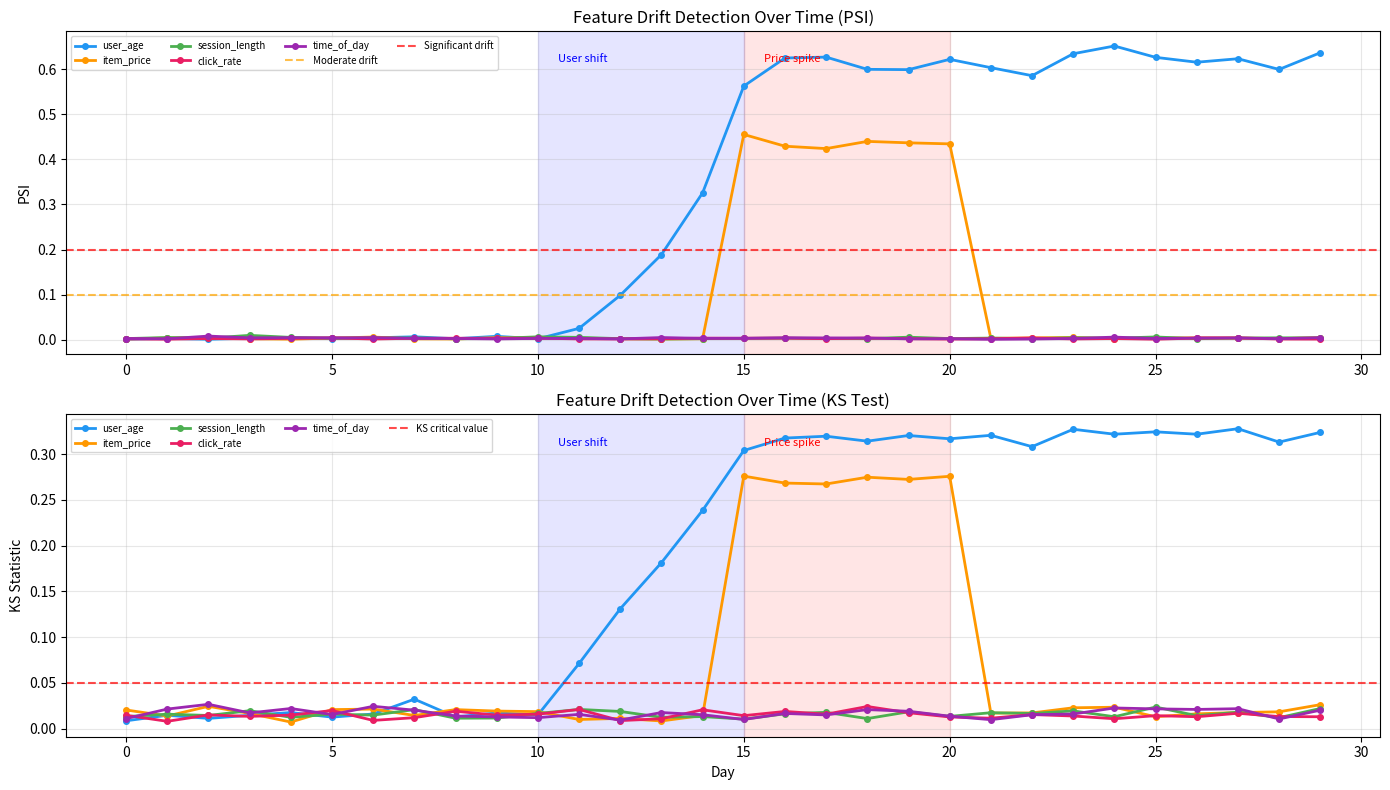
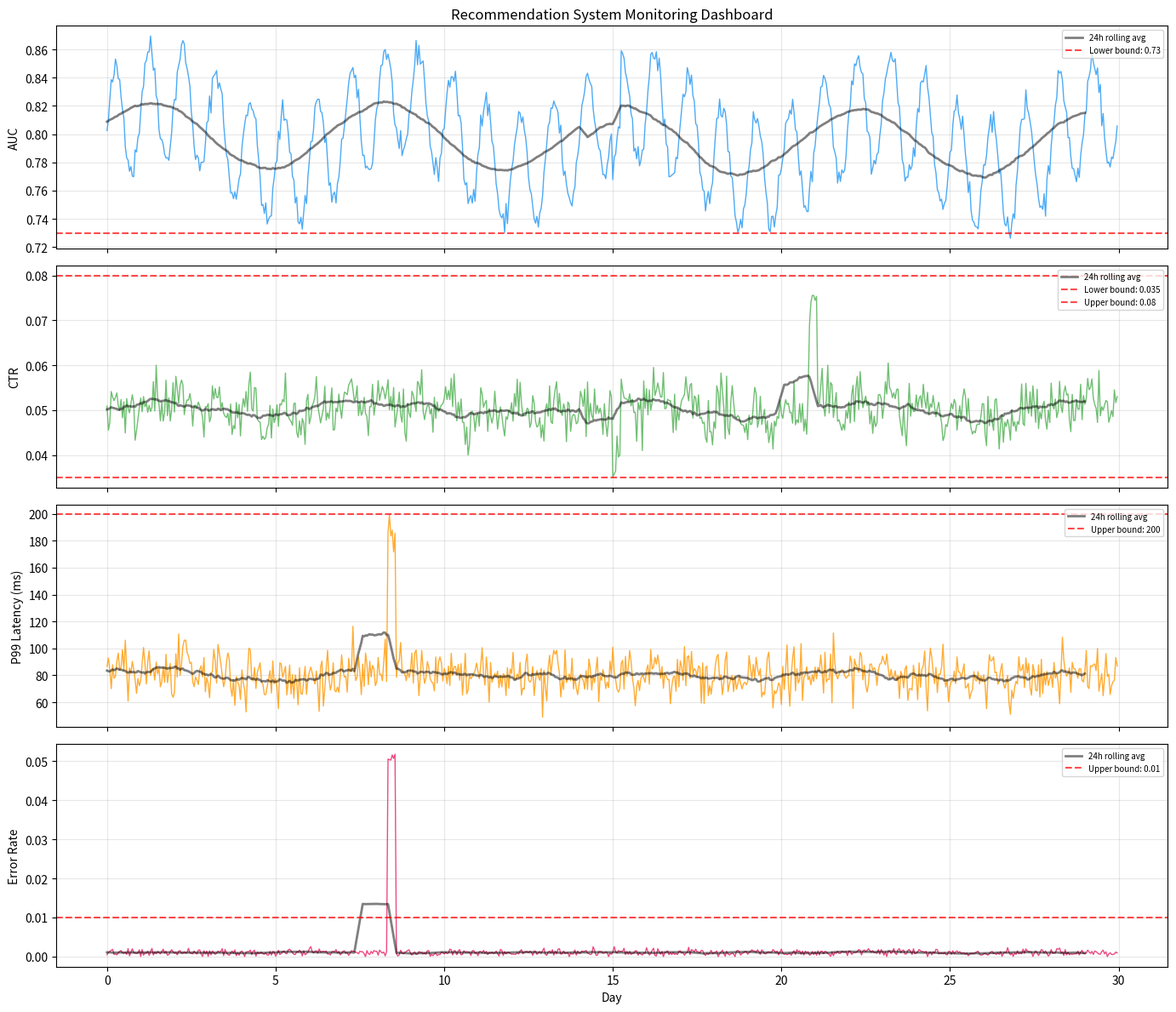
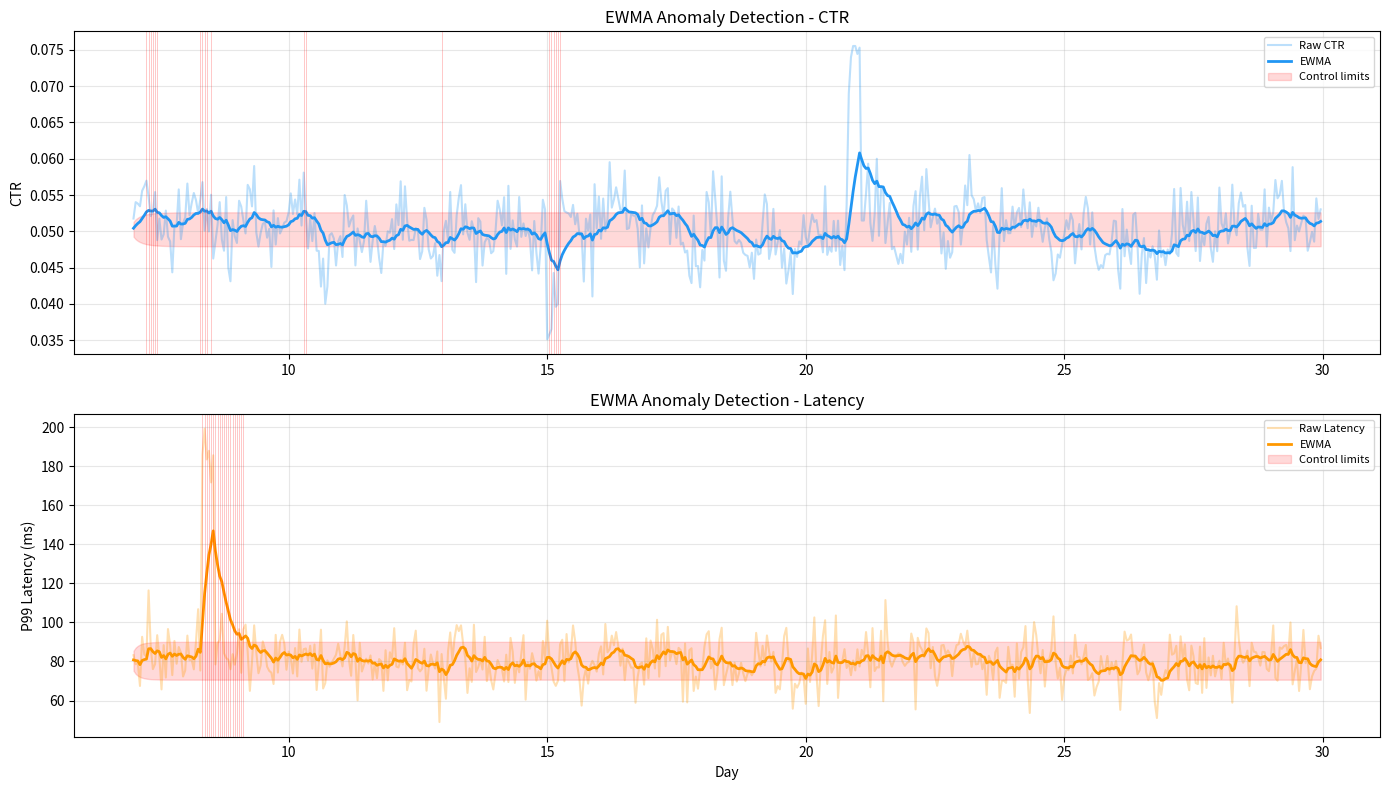

Here is the Python script that generated these plots, in order:
import numpy as np
from scipy import stats
import matplotlib.pyplot as plt
import matplotlib.dates as mdates
from typing import List, Dict, Tuple, Optional
from dataclasses import dataclass, field
from collections import deque, defaultdict
from datetime import datetime, timedelta

np.random.seed(42)

print("All imports successful!")

# Implement drift detection methods

def compute_psi(reference: np.ndarray, current: np.ndarray,
                n_bins: int = 10) -> float:
    """Compute Population Stability Index."""
    # Create bins from reference distribution
    bins = np.percentile(reference, np.linspace(0, 100, n_bins + 1))
    bins[0] = -np.inf
    bins[-1] = np.inf

    # Compute proportions
    ref_counts = np.histogram(reference, bins=bins)[0]
    cur_counts = np.histogram(current, bins=bins)[0]

    # Add small constant to avoid division by zero
    ref_pct = (ref_counts + 1) / (len(reference) + n_bins)
    cur_pct = (cur_counts + 1) / (len(current) + n_bins)

    psi = np.sum((cur_pct - ref_pct) * np.log(cur_pct / ref_pct))
    return float(psi)


def compute_ks_stat(reference: np.ndarray, current: np.ndarray) -> Tuple[float, float]:
    """Compute Kolmogorov-Smirnov statistic and p-value."""
    stat, p_value = stats.ks_2samp(reference, current)
    return float(stat), float(p_value)


class DriftDetector:
    """Multi-feature drift detection system."""

    def __init__(self, feature_names: List[str], psi_threshold: float = 0.2,
                 ks_alpha: float = 0.01):
        self.feature_names = feature_names
        self.psi_threshold = psi_threshold
        self.ks_alpha = ks_alpha
        self.reference_data: Dict[str, np.ndarray] = {}
        self.drift_history: List[Dict] = []

    def set_reference(self, data: Dict[str, np.ndarray]):
        """Set the reference distribution for each feature."""
        self.reference_data = {k: v.copy() for k, v in data.items()}

    def detect(self, current_data: Dict[str, np.ndarray],
               timestamp: str = "") -> Dict:
        """Detect drift in current data."""
        results = {"timestamp": timestamp, "features": {}, "has_drift": False}

        for feature in self.feature_names:
            ref = self.reference_data[feature]
            cur = current_data[feature]

            psi = compute_psi(ref, cur)
            ks_stat, ks_pval = compute_ks_stat(ref, cur)

            drifted = psi > self.psi_threshold or ks_pval < self.ks_alpha
            if drifted:
                results["has_drift"] = True

            results["features"][feature] = {
                "psi": psi,
                "ks_stat": ks_stat,
                "ks_pval": ks_pval,
                "drifted": drifted,
            }

        self.drift_history.append(results)
        return results


# Simulate feature drift over time
np.random.seed(42)

n_samples = 5000
feature_names = ["user_age", "item_price", "session_length", "click_rate", "time_of_day"]

# Reference distribution (training data)
reference = {
    "user_age": np.random.normal(35, 10, n_samples),
    "item_price": np.random.lognormal(3, 1, n_samples),
    "session_length": np.random.exponential(5, n_samples),
    "click_rate": np.random.beta(2, 20, n_samples),
    "time_of_day": np.random.uniform(0, 24, n_samples),
}

detector = DriftDetector(feature_names)
detector.set_reference(reference)

# Simulate 30 days of production data
drift_results_over_time = []
for day in range(30):
    current = {}
    # Day 0-10: stable
    # Day 10-15: gradual drift in user_age (younger users)
    # Day 15-20: item_price spike (sale event)
    # Day 20-30: recovery

    age_shift = 0 if day < 10 else min((day - 10) * 1.5, 8)
    price_mult = 1.0 if day < 15 or day > 20 else 0.5

    current["user_age"] = np.random.normal(35 - age_shift, 10, n_samples)
    current["item_price"] = np.random.lognormal(3, 1, n_samples) * price_mult
    current["session_length"] = np.random.exponential(5, n_samples)
    current["click_rate"] = np.random.beta(2, 20, n_samples)
    current["time_of_day"] = np.random.uniform(0, 24, n_samples)

    result = detector.detect(current, timestamp=f"Day {day}")
    drift_results_over_time.append(result)

# Show results for select days
for day_idx in [5, 12, 17, 25]:
    r = drift_results_over_time[day_idx]
    drifted_features = [f for f, v in r["features"].items() if v["drifted"]]
    print(f"Day {day_idx}: drift={'YES' if r['has_drift'] else 'NO'}, "
          f"drifted features: {drifted_features or 'none'}")
    for feat in drifted_features[:2]:
        v = r["features"][feat]
        print(f"  {feat}: PSI={v['psi']:.4f}, KS={v['ks_stat']:.4f}")

# Visualize drift over time
fig, axes = plt.subplots(2, 1, figsize=(14, 8))

days = range(30)

# Top: PSI over time for each feature
colors = ['#2196F3', '#FF9800', '#4CAF50', '#E91E63', '#9C27B0']
for i, feat in enumerate(feature_names):
    psi_values = [drift_results_over_time[d]["features"][feat]["psi"] for d in days]
    axes[0].plot(days, psi_values, linewidth=2, color=colors[i], label=feat, marker='o', markersize=4)

axes[0].axhline(y=0.1, color='orange', linestyle='--', alpha=0.7, label='Moderate drift')
axes[0].axhline(y=0.2, color='red', linestyle='--', alpha=0.7, label='Significant drift')
axes[0].set_ylabel("PSI")
axes[0].set_title("Feature Drift Detection Over Time (PSI)")
axes[0].legend(fontsize=7, ncol=4)
axes[0].grid(alpha=0.3)

# Bottom: KS statistic over time
for i, feat in enumerate(feature_names):
    ks_values = [drift_results_over_time[d]["features"][feat]["ks_stat"] for d in days]
    axes[1].plot(days, ks_values, linewidth=2, color=colors[i], label=feat, marker='o', markersize=4)

axes[1].axhline(y=0.05, color='red', linestyle='--', alpha=0.7, label='KS critical value')
axes[1].set_xlabel("Day")
axes[1].set_ylabel("KS Statistic")
axes[1].set_title("Feature Drift Detection Over Time (KS Test)")
axes[1].legend(fontsize=7, ncol=4)
axes[1].grid(alpha=0.3)

# Add event annotations
for ax in axes:
    ax.axvspan(10, 15, alpha=0.1, color='blue', label='_nolegend_')
    ax.axvspan(15, 20, alpha=0.1, color='red', label='_nolegend_')
    ax.text(10.5, ax.get_ylim()[1] * 0.9, 'User shift', fontsize=8, color='blue')
    ax.text(15.5, ax.get_ylim()[1] * 0.9, 'Price spike', fontsize=8, color='red')

plt.tight_layout()
plt.show()

# Simulate model degradation and detection

class ModelMonitor:
    """Monitors model performance metrics over time."""

    def __init__(self, window_size: int = 24):
        self.window_size = window_size  # hours
        self.metrics_history = defaultdict(list)
        self.alerts = []

    def log_metrics(self, timestamp: int, metrics: Dict[str, float]):
        for name, value in metrics.items():
            self.metrics_history[name].append((timestamp, value))

    def check_threshold(self, metric: str, lower: float = None,
                        upper: float = None) -> Optional[Dict]:
        """Check if current metric value is outside thresholds."""
        if metric not in self.metrics_history or len(self.metrics_history[metric]) == 0:
            return None

        current_value = self.metrics_history[metric][-1][1]
        timestamp = self.metrics_history[metric][-1][0]

        if lower is not None and current_value < lower:
            return {"metric": metric, "value": current_value,
                    "threshold": lower, "type": "below_lower",
                    "timestamp": timestamp}
        if upper is not None and current_value > upper:
            return {"metric": metric, "value": current_value,
                    "threshold": upper, "type": "above_upper",
                    "timestamp": timestamp}
        return None

    def check_anomaly(self, metric: str, n_std: float = 3.0) -> Optional[Dict]:
        """Detect anomalies using z-score on rolling window."""
        values = [v for _, v in self.metrics_history[metric]]
        if len(values) < self.window_size + 1:
            return None

        window = values[-(self.window_size + 1):-1]
        current = values[-1]
        mean = np.mean(window)
        std = np.std(window)

        if std == 0:
            return None

        z_score = (current - mean) / std
        if abs(z_score) > n_std:
            return {
                "metric": metric,
                "value": current,
                "z_score": z_score,
                "window_mean": mean,
                "window_std": std,
                "timestamp": self.metrics_history[metric][-1][0]
            }
        return None


# Simulate 30 days of hourly metrics
np.random.seed(42)
n_hours = 30 * 24
hours = np.arange(n_hours)

# Generate realistic metric patterns
def generate_metric_series(base: float, noise_std: float, n: int,
                           anomaly_hours: List[Tuple[int, float]] = None,
                           trend: float = 0.0) -> np.ndarray:
    """Generate a metric time series with optional anomalies."""
    # Base + diurnal pattern + noise + trend
    diurnal = 0.05 * base * np.sin(2 * np.pi * np.arange(n) / 24)
    weekly = 0.03 * base * np.sin(2 * np.pi * np.arange(n) / 168)
    noise = np.random.normal(0, noise_std, n)
    series = base + diurnal + weekly + noise + trend * np.arange(n)

    if anomaly_hours:
        for hour, magnitude in anomaly_hours:
            if hour < n:
                # Anomaly affects a few hours
                for h in range(max(0, hour), min(n, hour + 6)):
                    series[h] += magnitude

    return series


# Metrics with injected anomalies
auc_series = generate_metric_series(
    0.80, 0.005, n_hours,
    anomaly_hours=[(360, -0.05)],  # Day 15: AUC drop
    trend=-0.00001  # Slight degradation over time
)

ctr_series = generate_metric_series(
    0.05, 0.003, n_hours,
    anomaly_hours=[(360, -0.015), (500, 0.025)]  # Day 15: CTR drop, Day 21: CTR spike
)

latency_series = generate_metric_series(
    80, 10, n_hours,
    anomaly_hours=[(200, 100)]  # Day 8: latency spike
)

error_series = generate_metric_series(
    0.001, 0.0005, n_hours,
    anomaly_hours=[(200, 0.05)]  # Day 8: error spike (same time as latency)
)
error_series = np.maximum(error_series, 0)

# Run monitoring
monitor = ModelMonitor(window_size=48)
all_alerts = []

for h in range(n_hours):
    monitor.log_metrics(h, {
        "auc": auc_series[h],
        "ctr": ctr_series[h],
        "latency_p99": latency_series[h],
        "error_rate": error_series[h],
    })

    # Check thresholds
    alerts_this_hour = []
    alert = monitor.check_threshold("auc", lower=0.73)
    if alert:
        alerts_this_hour.append(alert)
    alert = monitor.check_threshold("latency_p99", upper=200)
    if alert:
        alerts_this_hour.append(alert)

    # Check anomalies
    for metric in ["auc", "ctr", "latency_p99", "error_rate"]:
        alert = monitor.check_anomaly(metric, n_std=3.0)
        if alert:
            alerts_this_hour.append(alert)

    all_alerts.extend(alerts_this_hour)

# Summarize alerts
alert_counts = defaultdict(int)
for a in all_alerts:
    alert_counts[a["metric"]] += 1

print(f"Total alerts over 30 days: {len(all_alerts)}")
for metric, count in sorted(alert_counts.items(), key=lambda x: -x[1]):
    print(f"  {metric}: {count} alerts")

# Monitoring dashboard visualization
fig, axes = plt.subplots(4, 1, figsize=(14, 12), sharex=True)

metrics = [
    ("AUC", auc_series, 0.73, None, '#2196F3'),
    ("CTR", ctr_series, 0.035, 0.08, '#4CAF50'),
    ("P99 Latency (ms)", latency_series, None, 200, '#FF9800'),
    ("Error Rate", error_series, None, 0.01, '#E91E63'),
]

days_x = hours / 24

for i, (name, series, lower, upper, color) in enumerate(metrics):
    axes[i].plot(days_x, series, linewidth=1, color=color, alpha=0.8)

    # Rolling average
    window = 24
    if len(series) > window:
        rolling = np.convolve(series, np.ones(window)/window, mode='valid')
        axes[i].plot(days_x[:len(rolling)], rolling, linewidth=2,
                     color='black', alpha=0.5, label='24h rolling avg')

    if lower is not None:
        axes[i].axhline(y=lower, color='red', linestyle='--', alpha=0.7, label=f'Lower bound: {lower}')
    if upper is not None:
        axes[i].axhline(y=upper, color='red', linestyle='--', alpha=0.7, label=f'Upper bound: {upper}')

    # Mark anomaly periods
    metric_alerts = [a for a in all_alerts if a.get("metric") == name.lower().split()[0]
                     or a.get("metric") == name.lower().replace(" ", "_").replace("(ms)", "").strip()]

    axes[i].set_ylabel(name)
    axes[i].legend(fontsize=7, loc='upper right')
    axes[i].grid(alpha=0.3)

axes[-1].set_xlabel("Day")
axes[0].set_title("Recommendation System Monitoring Dashboard")

plt.tight_layout()
plt.show()

# EWMA anomaly detection

class EWMADetector:
    """EWMA-based anomaly detection."""

    def __init__(self, lambda_: float = 0.2, L: float = 3.0):
        self.lambda_ = lambda_
        self.L = L
        self.ewma = None
        self.mean = None
        self.std = None
        self.t = 0
        self.history = []

    def fit(self, training_data: np.ndarray):
        """Initialize with training data."""
        self.mean = np.mean(training_data)
        self.std = np.std(training_data)
        self.ewma = self.mean

    def update(self, value: float) -> Dict:
        self.t += 1
        old_ewma = self.ewma
        self.ewma = self.lambda_ * value + (1 - self.lambda_) * self.ewma

        # Control limits
        factor = self.L * self.std * np.sqrt(
            self.lambda_ / (2 - self.lambda_) * (1 - (1 - self.lambda_) ** (2 * self.t))
        )
        ucl = self.mean + factor
        lcl = self.mean - factor

        is_anomaly = self.ewma > ucl or self.ewma < lcl

        result = {
            "value": value,
            "ewma": self.ewma,
            "ucl": ucl,
            "lcl": lcl,
            "is_anomaly": is_anomaly
        }
        self.history.append(result)
        return result


# Apply EWMA detector to our metrics
np.random.seed(42)

# Use first 7 days for training, monitor remaining
train_hours = 7 * 24

ewma_ctr = EWMADetector(lambda_=0.1, L=3.0)
ewma_ctr.fit(ctr_series[:train_hours])

ewma_latency = EWMADetector(lambda_=0.15, L=3.0)
ewma_latency.fit(latency_series[:train_hours])

ctr_anomalies = []
latency_anomalies = []

for h in range(train_hours, n_hours):
    r_ctr = ewma_ctr.update(ctr_series[h])
    r_lat = ewma_latency.update(latency_series[h])
    if r_ctr["is_anomaly"]:
        ctr_anomalies.append(h)
    if r_lat["is_anomaly"]:
        latency_anomalies.append(h)

print(f"CTR anomalies detected: {len(ctr_anomalies)} hours")
print(f"Latency anomalies detected: {len(latency_anomalies)} hours")

# Visualize EWMA for CTR
fig, axes = plt.subplots(2, 1, figsize=(14, 8))

ewma_hours = range(train_hours, n_hours)
ewma_vals = [r["ewma"] for r in ewma_ctr.history]
ucl_vals = [r["ucl"] for r in ewma_ctr.history]
lcl_vals = [r["lcl"] for r in ewma_ctr.history]

axes[0].plot(np.array(list(ewma_hours))/24, ctr_series[train_hours:], alpha=0.3,
             color='#2196F3', label='Raw CTR')
axes[0].plot(np.array(list(ewma_hours))/24, ewma_vals, linewidth=2,
             color='#2196F3', label='EWMA')
axes[0].fill_between(np.array(list(ewma_hours))/24, lcl_vals, ucl_vals,
                     alpha=0.15, color='red', label='Control limits')
for ah in ctr_anomalies[:20]:
    axes[0].axvline(x=ah/24, color='red', alpha=0.3, linewidth=0.5)
axes[0].set_ylabel("CTR")
axes[0].set_title("EWMA Anomaly Detection - CTR")
axes[0].legend(fontsize=8)
axes[0].grid(alpha=0.3)

# Latency
ewma_vals_l = [r["ewma"] for r in ewma_latency.history]
ucl_vals_l = [r["ucl"] for r in ewma_latency.history]
lcl_vals_l = [r["lcl"] for r in ewma_latency.history]

axes[1].plot(np.array(list(ewma_hours))/24, latency_series[train_hours:], alpha=0.3,
             color='#FF9800', label='Raw Latency')
axes[1].plot(np.array(list(ewma_hours))/24, ewma_vals_l, linewidth=2,
             color='#FF9800', label='EWMA')
axes[1].fill_between(np.array(list(ewma_hours))/24, lcl_vals_l, ucl_vals_l,
                     alpha=0.15, color='red', label='Control limits')
for ah in latency_anomalies[:20]:
    axes[1].axvline(x=ah/24, color='red', alpha=0.3, linewidth=0.5)
axes[1].set_xlabel("Day")
axes[1].set_ylabel("P99 Latency (ms)")
axes[1].set_title("EWMA Anomaly Detection - Latency")
axes[1].legend(fontsize=8)
axes[1].grid(alpha=0.3)

plt.tight_layout()
plt.show()

# Automated root cause analysis

class RootCauseAnalyzer:
    """Automated root cause analysis for rec system alerts."""

    def __init__(self):
        self.signal_checks = [
            ("System Error Rate", self._check_system_errors),
            ("Data Pipeline", self._check_data_pipeline),
            ("Feature Drift", self._check_feature_drift),
            ("Model Prediction Shift", self._check_prediction_shift),
            ("Traffic Pattern", self._check_traffic),
        ]

    def analyze(self, signals: Dict) -> List[Dict]:
        """Analyze signals and return ranked root causes."""
        findings = []
        for name, check_fn in self.signal_checks:
            result = check_fn(signals)
            if result["anomalous"]:
                findings.append({"cause": name, **result})

        # Rank by confidence
        findings.sort(key=lambda x: -x["confidence"])
        return findings

    def _check_system_errors(self, signals: Dict) -> Dict:
        error_rate = signals.get("error_rate", 0)
        return {
            "anomalous": error_rate > 0.01,
            "confidence": min(error_rate / 0.01, 1.0),
            "detail": f"Error rate: {error_rate:.2%}",
            "action": "Check service logs, recent deployments"
        }

    def _check_data_pipeline(self, signals: Dict) -> Dict:
        null_rate = signals.get("feature_null_rate", 0)
        staleness = signals.get("feature_staleness_hours", 0)
        anomalous = null_rate > 0.05 or staleness > 2
        confidence = max(null_rate / 0.05, staleness / 2) if anomalous else 0
        return {
            "anomalous": anomalous,
            "confidence": min(confidence, 1.0),
            "detail": f"Null rate: {null_rate:.2%}, Staleness: {staleness:.1f}h",
            "action": "Check ETL jobs, feature pipeline health"
        }

    def _check_feature_drift(self, signals: Dict) -> Dict:
        max_psi = signals.get("max_feature_psi", 0)
        return {
            "anomalous": max_psi > 0.2,
            "confidence": min(max_psi / 0.2, 1.0) if max_psi > 0.2 else 0,
            "detail": f"Max PSI: {max_psi:.4f}",
            "action": "Investigate drifted features, consider model retrain"
        }

    def _check_prediction_shift(self, signals: Dict) -> Dict:
        pred_psi = signals.get("prediction_distribution_psi", 0)
        return {
            "anomalous": pred_psi > 0.15,
            "confidence": min(pred_psi / 0.15, 1.0) if pred_psi > 0.15 else 0,
            "detail": f"Prediction PSI: {pred_psi:.4f}",
            "action": "Check model version, compare with previous model"
        }

    def _check_traffic(self, signals: Dict) -> Dict:
        traffic_change = signals.get("traffic_change_pct", 0)
        return {
            "anomalous": abs(traffic_change) > 0.20,
            "confidence": min(abs(traffic_change) / 0.20, 1.0) if abs(traffic_change) > 0.20 else 0,
            "detail": f"Traffic change: {traffic_change:+.1%}",
            "action": "Check for external events, marketing campaigns"
        }


# Simulate three scenarios
analyzer = RootCauseAnalyzer()

scenarios = [
    ("Scenario 1: Data Pipeline Failure", {
        "error_rate": 0.002,
        "feature_null_rate": 0.30,
        "feature_staleness_hours": 6.0,
        "max_feature_psi": 0.45,
        "prediction_distribution_psi": 0.25,
        "traffic_change_pct": 0.02,
    }),
    ("Scenario 2: Service Outage", {
        "error_rate": 0.15,
        "feature_null_rate": 0.01,
        "feature_staleness_hours": 0.5,
        "max_feature_psi": 0.05,
        "prediction_distribution_psi": 0.03,
        "traffic_change_pct": -0.05,
    }),
    ("Scenario 3: Holiday Traffic Spike", {
        "error_rate": 0.003,
        "feature_null_rate": 0.01,
        "feature_staleness_hours": 0.3,
        "max_feature_psi": 0.12,
        "prediction_distribution_psi": 0.08,
        "traffic_change_pct": 0.45,
    }),
]

for scenario_name, signals in scenarios:
    print(f"\n{'='*60}")
    print(f"{scenario_name}")
    print(f"{'='*60}")
    findings = analyzer.analyze(signals)
    for i, f in enumerate(findings):
        print(f"  [{i+1}] {f['cause']} (confidence: {f['confidence']:.0%})")
        print(f"      Detail: {f['detail']}")
        print(f"      Action: {f['action']}")

# 🏋️ Exercise 1: Complete monitoring dashboard

class RecSystemMonitor:
    """Complete monitoring system for a recommendation service."""

    def __init__(self):
        # TODO: Initialize
        # 1. Drift detector for input features
        # 2. EWMA detectors for key metrics (CTR, AUC, latency, error rate)
        # 3. Root cause analyzer
        # 4. Alert history
        pass

    def ingest(self, timestamp: int, features: Dict[str, np.ndarray],
               metrics: Dict[str, float]):
        # TODO: Process incoming data
        # 1. Check feature drift
        # 2. Check metric anomalies
        # 3. If anomaly detected, run root cause analysis
        # 4. Generate alerts with severity levels
        pass

    def get_dashboard(self) -> Dict:
        # TODO: Return dashboard data
        # - Current metric values with trend (up/down/stable)
        # - Active alerts with severity
        # - Drift status per feature
        pass


# TODO: Simulate 30 days with injected issues:
# Day 5: Feature pipeline delay (2 hours stale)
# Day 12: Model update with slight regression
# Day 18: Traffic spike (holiday)
# Day 25: Gradual concept drift
# Verify that the monitor catches each issue

# 🏋️ Exercise 2: Correlated anomaly detection

# TODO: Implement a detector that:
# 1. Monitors N metrics independently
# 2. When any single metric fires, checks correlated metrics
# 3. Classifies the anomaly as:
#    - System issue (latency + errors correlated)
#    - Data issue (feature drift + prediction shift correlated)
#    - Model issue (AUC drop without feature drift)
#    - External (traffic change without system issues)
# 4. Reports the classification with evidence

# 🏋️ Exercise 3: Seasonal drift detection

# TODO: Implement a drift detector that:
# 1. Learns hourly and weekly patterns from reference data
# 2. De-seasonalizes current data before drift testing
# 3. Computes PSI on de-seasonalized data
# This avoids false alarms from normal weekend/weekday shifts
